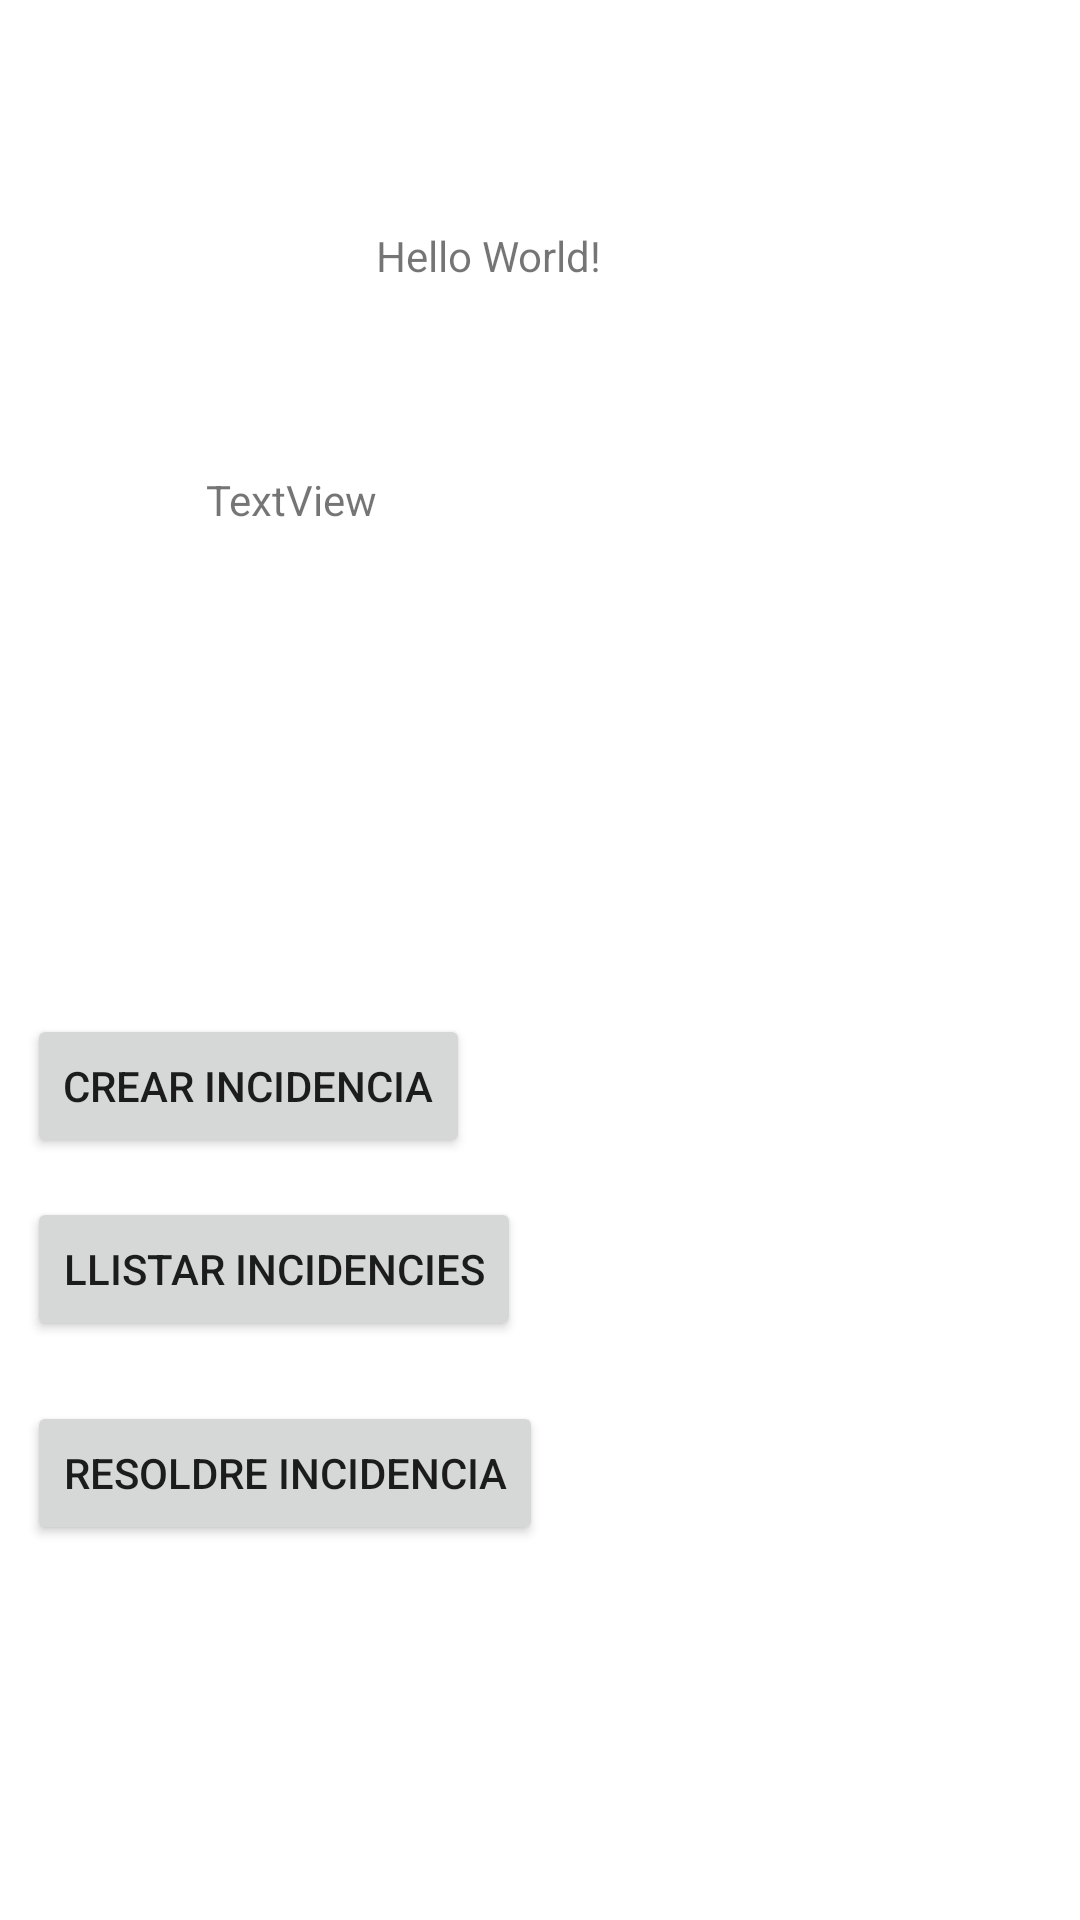

The Android layout XML behind this screen, and the referenced resources:
<!-- AndroidManifest.xml: application theme Theme.Act12 -->
<!-- res/layout/activity_main.xml -->
<?xml version="1.0" encoding="utf-8"?>
<androidx.constraintlayout.widget.ConstraintLayout xmlns:android="http://schemas.android.com/apk/res/android"
    xmlns:app="http://schemas.android.com/apk/res-auto"
    xmlns:tools="http://schemas.android.com/tools"
    android:layout_width="match_parent"
    android:layout_height="match_parent"
    tools:context=".MainActivity">

    <TextView
        android:id="@+id/textView"
        android:layout_width="wrap_content"
        android:layout_height="wrap_content"
        android:text="Hello World!"
        app:layout_constraintBottom_toBottomOf="parent"
        app:layout_constraintEnd_toEndOf="parent"
        app:layout_constraintHorizontal_bias="0.44"
        app:layout_constraintStart_toStartOf="parent"
        app:layout_constraintTop_toTopOf="parent"
        app:layout_constraintVertical_bias="0.122" />

    <Button
        android:id="@+id/botoIncidencies"
        android:layout_width="wrap_content"
        android:layout_height="wrap_content"
        android:layout_marginStart="9dp"
        android:layout_marginBottom="254dp"
        android:text="Crear incidencia"
        app:layout_constraintBottom_toBottomOf="parent"
        app:layout_constraintStart_toStartOf="parent"
        app:layout_constraintTop_toBottomOf="@+id/llistatBBDD" />

    <Button
        android:id="@+id/llistarIncidencia"
        android:layout_width="wrap_content"
        android:layout_height="wrap_content"
        android:layout_marginStart="9dp"
        android:layout_marginTop="13dp"
        android:text="Llistar incidencies"
        app:layout_constraintStart_toStartOf="parent"
        app:layout_constraintTop_toBottomOf="@+id/botoIncidencies" />

    <Button
        android:id="@+id/resoldreIncidencia"
        android:layout_width="wrap_content"
        android:layout_height="wrap_content"
        android:layout_marginStart="9dp"
        android:layout_marginTop="20dp"
        android:text="Resoldre incidencia"
        app:layout_constraintStart_toStartOf="parent"
        app:layout_constraintTop_toBottomOf="@+id/llistarIncidencia" />

    <TextView
        android:id="@+id/llistatBBDD"
        android:layout_width="223dp"
        android:layout_height="0dp"
        android:layout_marginTop="157dp"
        android:layout_marginBottom="134dp"
        android:text="TextView"
        app:layout_constraintBottom_toTopOf="@+id/botoIncidencies"
        app:layout_constraintEnd_toEndOf="parent"
        app:layout_constraintStart_toStartOf="parent"
        app:layout_constraintTop_toTopOf="parent" />

</androidx.constraintlayout.widget.ConstraintLayout>
<!-- resources referenced by this layout -->
<resources>
  <style name="Theme.Act12" parent="Theme.MaterialComponents.DayNight.DarkActionBar">
          
          <item name="colorPrimary">@color/purple_500</item>
          <item name="colorPrimaryVariant">@color/purple_700</item>
          <item name="colorOnPrimary">@color/white</item>
          
          <item name="colorSecondary">@color/teal_200</item>
          <item name="colorSecondaryVariant">@color/teal_700</item>
          <item name="colorOnSecondary">@color/black</item>
          
          <item name="android:statusBarColor" tools:targetApi="l">?attr/colorPrimaryVariant</item>
          
      </style>
  <!-- not gathered from this repository: default colours our renderer supplied (Android Studio template values) -->
  <color name="purple_500">#FF6200EE</color>
  <color name="purple_700">#FF3700B3</color>
  <color name="teal_200">#FF03DAC5</color>
  <color name="teal_700">#FF018786</color>
  <color name="black">#FF000000</color>
  <color name="white">#FFFFFFFF</color>
</resources>
